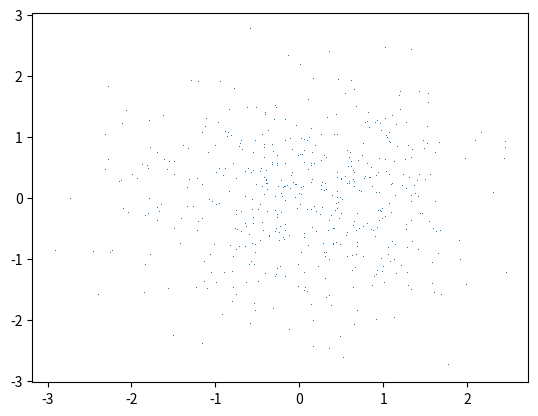

Python code for this plot:
import numpy as np
from matplotlib import pyplot as plt

a = np.random.standard_normal(500)
b = np.random.standard_normal(500)

fig = plt.figure()
plt.plot(a,b,',')
plt.show()

